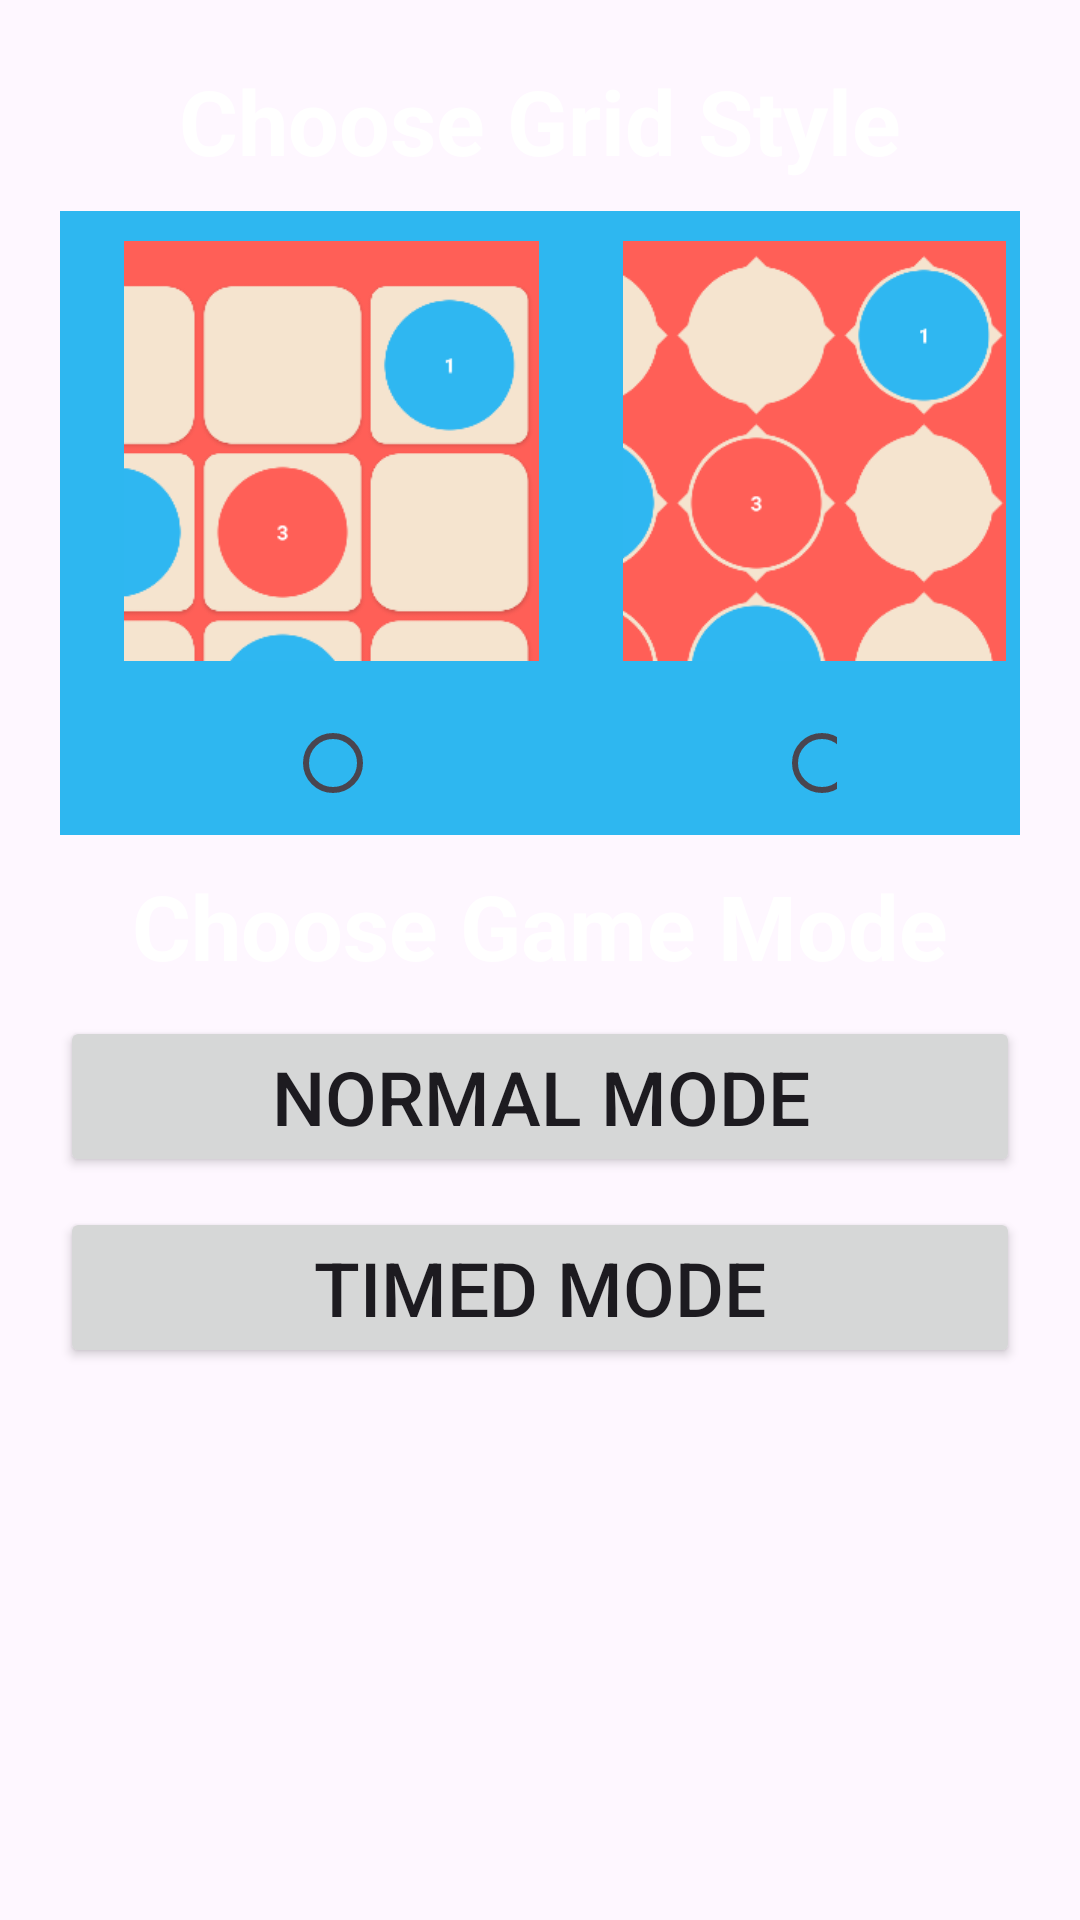

The Android layout XML behind this screen, and the referenced resources:
<!-- AndroidManifest.xml: application theme Theme.Game -->
<!-- res/layout/gamemodedialog.xml -->
<?xml version="1.0" encoding="utf-8"?>
<LinearLayout xmlns:android="http://schemas.android.com/apk/res/android"
    xmlns:app="http://schemas.android.com/apk/res-auto"
    android:orientation="vertical"
    android:layout_width="match_parent"
    android:layout_height="wrap_content"
    android:padding="20dp"
    android:layout_marginEnd="15dp"
    android:layout_marginStart="15dp"
    android:background="@drawable/dialogshape1">


    <TextView
        android:id="@+id/dialog_title2"
        android:layout_width="wrap_content"
        android:layout_height="wrap_content"
        android:text="Choose Grid Style"
        android:textSize="30sp"
        android:textStyle="bold"
        android:textColor="@color/white"
        android:layout_gravity="center"
        android:paddingBottom="10dp"/>


    <LinearLayout
        android:layout_width="wrap_content"
        android:layout_height="wrap_content"
        android:orientation="horizontal"
        android:background="@color/blue"
        >

        <ImageView
            android:id="@+id/imageView5"
            android:layout_width="161dp"
            android:layout_height="140dp"
            android:layout_marginTop="10dp"
            android:layout_marginBottom="10dp"
            android:layout_marginStart="10dp"
            app:srcCompat="@drawable/layout1" />

        <ImageView
            android:id="@+id/imageView6"
            android:layout_width="161dp"
            android:layout_height="140dp"
            android:layout_marginTop="10dp"
            android:layout_marginBottom="10dp"
            android:layout_marginEnd="15dp"
            android:layout_marginStart="0dp"
            app:srcCompat="@drawable/layout2" />
    </LinearLayout>
    <LinearLayout
        android:layout_width="wrap_content"
        android:layout_height="wrap_content"
        android:orientation="horizontal"
        android:background="@color/blue"
        >

    <RadioButton
        android:id="@+id/radioButton"
        android:layout_width="wrap_content"
        android:layout_height="wrap_content"
        android:layout_marginStart="75dp"
        android:text="" />
    <RadioButton
        android:id="@+id/radioButton2"
        android:layout_width="wrap_content"
        android:layout_height="wrap_content"
        android:layout_marginStart="115dp"
        android:text=""
        android:layout_marginEnd="61dp"/>
    </LinearLayout>






    <TextView
        android:id="@+id/dialogtitle"
        android:layout_width="wrap_content"
        android:layout_height="wrap_content"
        android:text="Choose Game Mode"
        android:layout_marginTop="10dp"
        android:textSize="30sp"
        android:textStyle="bold"
        android:textColor="@color/white"
        android:layout_gravity="center"
        android:paddingBottom="10dp"/>

    <Button
        android:id="@+id/normalmode"
        android:layout_width="match_parent"
        android:layout_height="wrap_content"
        android:text="Normal Mode"
        android:textSize="25sp"
        android:layout_marginBottom="10dp"/>

    <Button
        android:id="@+id/timedmode"
        android:layout_width="match_parent"
        android:layout_height="wrap_content"
        android:textSize="25sp"
        android:text="Timed Mode"/>
</LinearLayout>
<!-- resources referenced by this layout -->
<resources>
  <color name="blue">#2eb7f0</color>
  <color name="white">#FFFFFFFF</color>
  <!-- drawable layout1: png bitmap (drawable, 10819 bytes) -->
  <!-- drawable layout2: png bitmap (drawable, 13044 bytes) -->
  <style name="Theme.Game" parent="Base.Theme.Game" />
  <style name="Base.Theme.Game" parent="Theme.Material3.DayNight.NoActionBar">
          
          
      </style>
</resources>
